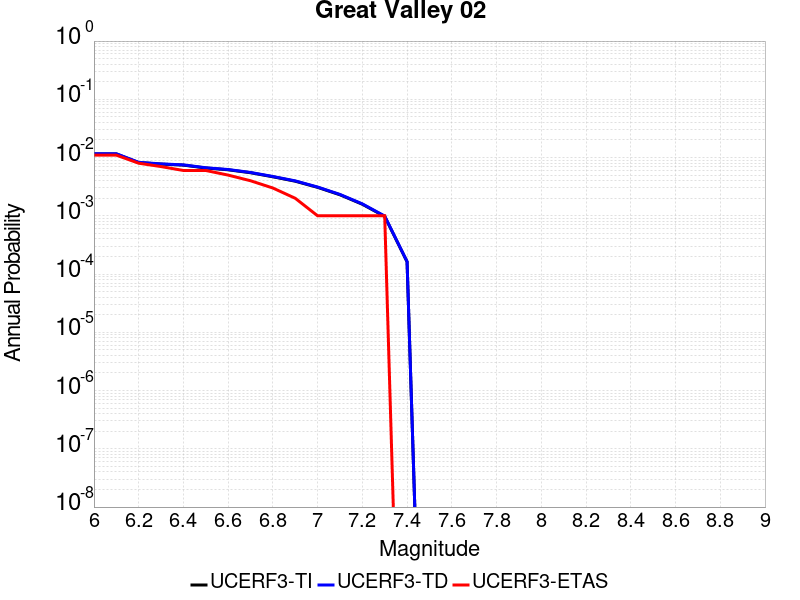

Data behind this chart, as committed beside it:
Magnitude, UCERF3-TI Prob, UCERF3-TD Prob, UCERF3-ETAS Prob
6.0, 0.01154, 0.01163, 0.011
6.1, 0.01154, 0.01163, 0.011
6.2, 0.008204, 0.008279, 0.008
6.3, 0.007719, 0.007791, 0.007
6.4, 0.007417, 0.007488, 0.006
6.5, 0.006619, 0.006687, 0.006
6.6, 0.006168, 0.006234, 0.005
6.7, 0.00549, 0.005552, 0.004
6.8, 0.004679, 0.004735, 0.003
6.9, 0.003927, 0.003978, 0.002
7.0, 0.003079, 0.00312, 0.001
7.1, 0.002296, 0.002328, 0.001
7.2, 0.00158, 0.001603, 0.001
7.3, 9.7531086E-4, 9.902687E-4, 0.001
7.4, 1.6237547E-4, 1.6384812E-4, 0.0
